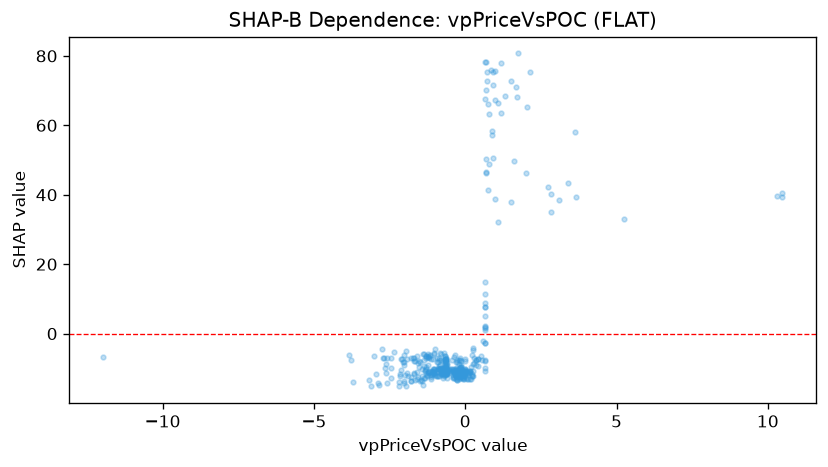

The data file committed next to this chart (first rows):
feature_value, shap_value
0.6599, 67.48
-0.0922, -10.73
0.7749, 48.75
0.8506, 75.91
1.169, 78.09
1.508, 72.8
0.643, -2.617
0.8832, 58.24
0.118, -11.09
0.6602, 78.24
0.6413, -7.858
0.6514, 1.875
-1.61, -13.1
-0.0088, -7.967
-2.865, -14.84
-1.691, -7.847
0.526, -6.535
0.048, -10.87
0.6449, 14.73
0.6441, -2.578
-0.0361, -12.22
0.6724, 46.4
0.7578, 66.21
2.005, 46.17
0.6439, 5.166
0.541, -7.512
2.828, 40.2
0.642, -9.911
0.9234, 75.47
1.707, 68.22
0.657, 1.708
0.2846, -8.427
0.8729, 57.24
-0.1508, -10.51
2.139, 75.3
0.3723, -9.07
0.693, 50.33
0.9889, 38.7
3.399, 43.29
0.2587, -4.03
1.082, 66.42
0.1714, -13.06
1.753, 80.71
0.1586, -10.91
0.0066, -10.34
0.9051, 50.65
-0.0586, -11.46
0.2734, -4.833
1.189, 63.46
1.686, 71.08
2.736, 42.18
0.5731, -2.084
0.2004, -9.747
1.302, 68.36
0.42, -7.365
3.644, 58.09
0.2419, -10.69
0.6456, 7.638
0.6858, 46.48
0.9714, 67.37
... 377 more rows
